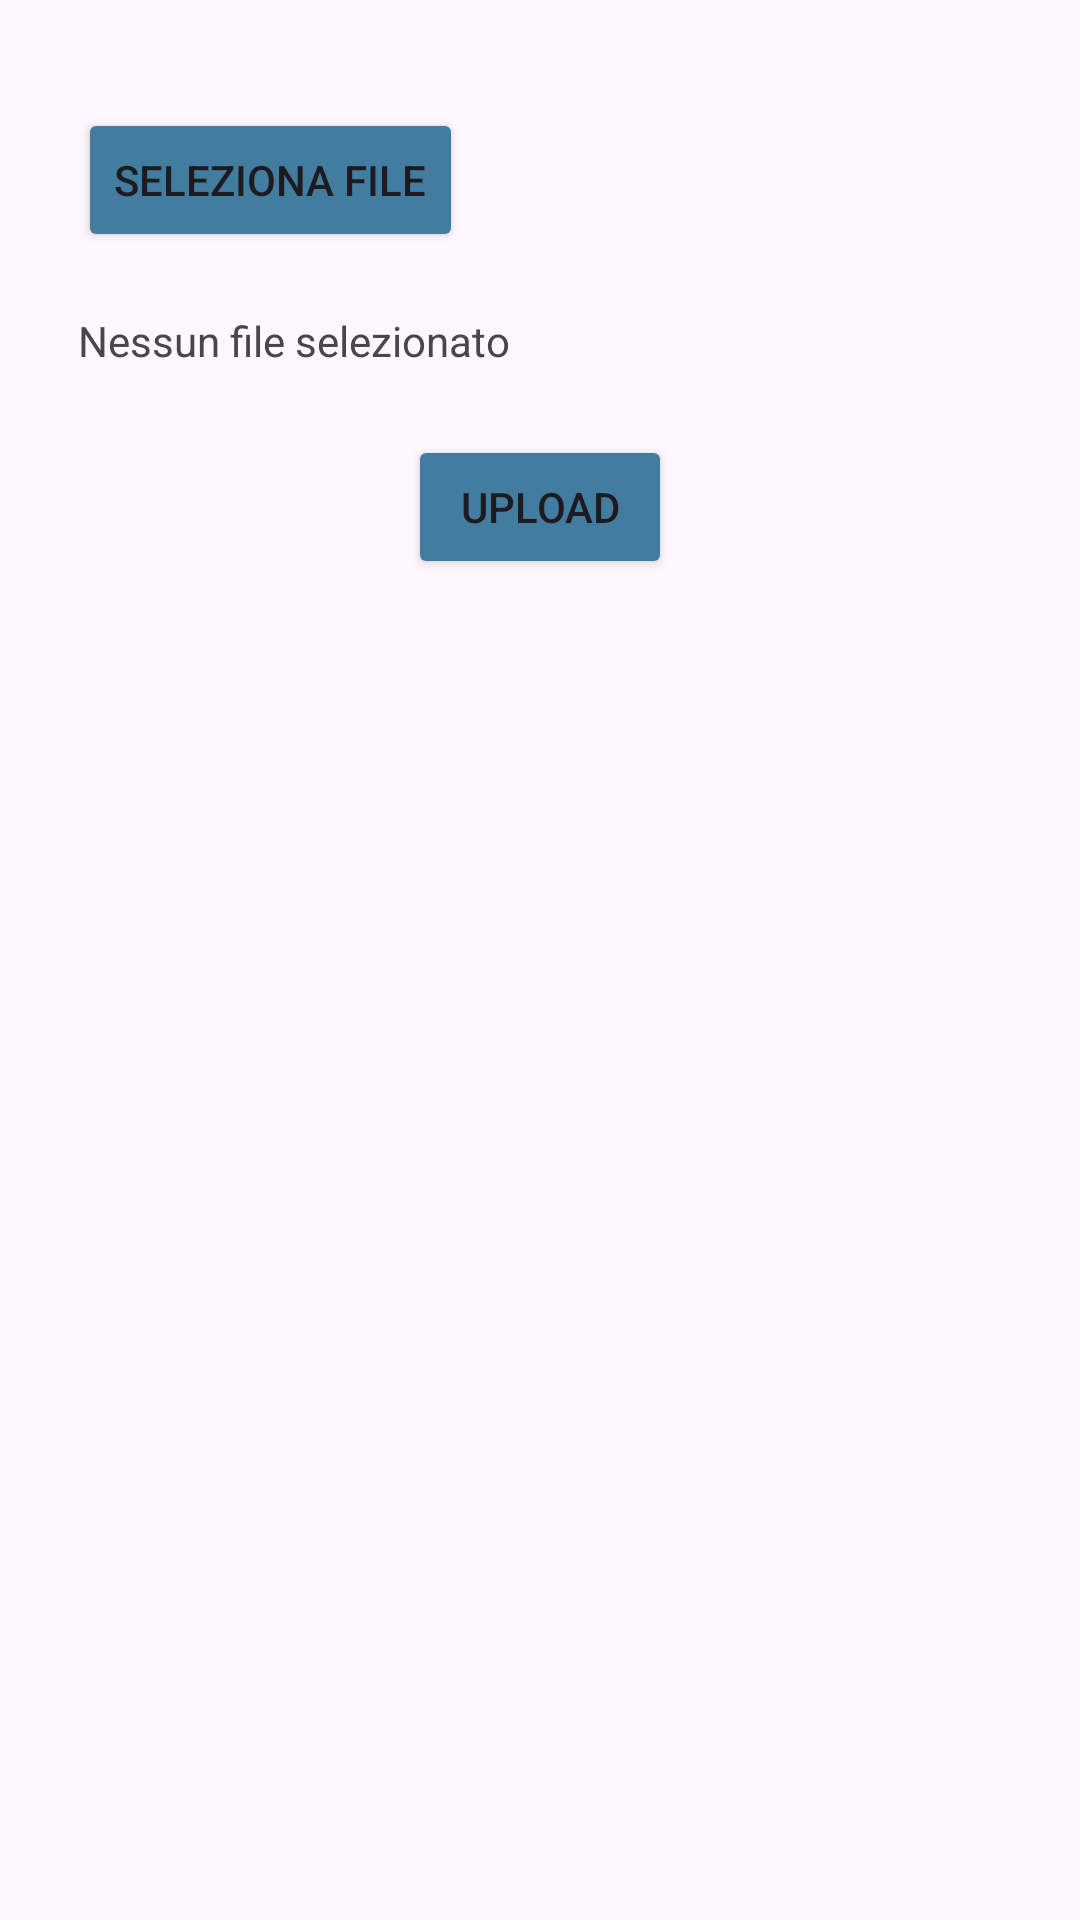

Write the Android layout XML for this screen, with the resource values it uses.
<!-- AndroidManifest.xml: application theme Theme.CentroAccoglienza_MyApplication -->
<!-- res/layout/fragment_documenti.xml -->
<?xml version="1.0" encoding="utf-8"?>
<RelativeLayout xmlns:android="http://schemas.android.com/apk/res/android"
    xmlns:tools="http://schemas.android.com/tools"
    android:layout_width="match_parent"
    android:layout_height="match_parent"
    tools:context=".fragments.DocumentiFragment">

    <Button
        android:id="@+id/selectFile"
        android:layout_width="wrap_content"
        android:layout_height="wrap_content"
        android:layout_alignParentStart="true"
        android:backgroundTint="#427C9F"
        android:layout_alignParentTop="true"
        android:layout_marginStart="26dp"
        android:layout_marginTop="36dp"
        android:text="Seleziona file" />

    <Button
        android:id="@+id/upload"
        android:layout_width="wrap_content"
        android:layout_height="wrap_content"
        android:layout_below="@id/selectFile"
        android:backgroundTint="#427C9F"
        android:layout_centerHorizontal="true"
        android:layout_marginStart="128dp"
        android:layout_marginTop="61dp"
        android:text="Upload" />

    <TextView
        android:id="@+id/notification"
        android:layout_width="wrap_content"
        android:layout_height="wrap_content"
        android:layout_below="@id/selectFile"
        android:layout_alignParentStart="true"
        android:layout_marginStart="26dp"
        android:layout_marginTop="20dp"
        android:layout_marginEnd="112dp"

        android:text="Nessun file selezionato" />

    <androidx.recyclerview.widget.RecyclerView
        android:id="@+id/recyclerView"
        android:layout_width="match_parent"
        android:layout_height="489dp"
        android:layout_below="@id/upload"

        android:layout_marginTop="16dp"
        android:layout_alignParentStart="true"
        android:layout_alignParentEnd="true"
        android:layout_alignParentBottom="true"
        android:layout_centerHorizontal="true" />

</RelativeLayout>
<!-- resources referenced by this layout -->
<resources>
  <style name="Theme.CentroAccoglienza_MyApplication" parent="Base.Theme.CentroAccoglienza_MyApplication" />
  <style name="Base.Theme.CentroAccoglienza_MyApplication" parent="Theme.Material3.DayNight.NoActionBar">
          
          
      </style>
</resources>
